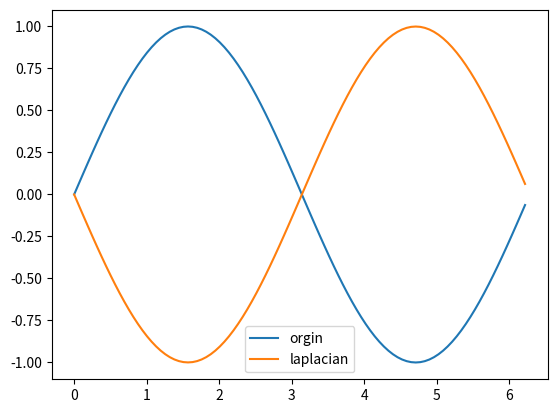
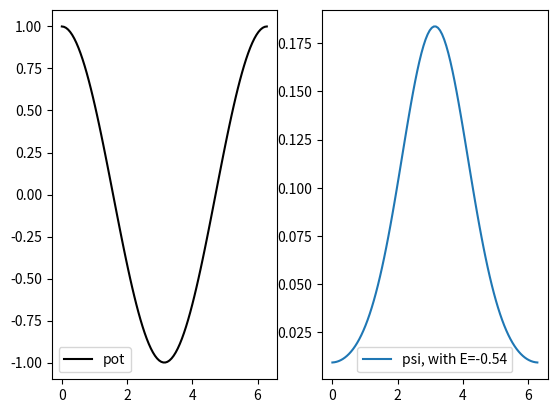
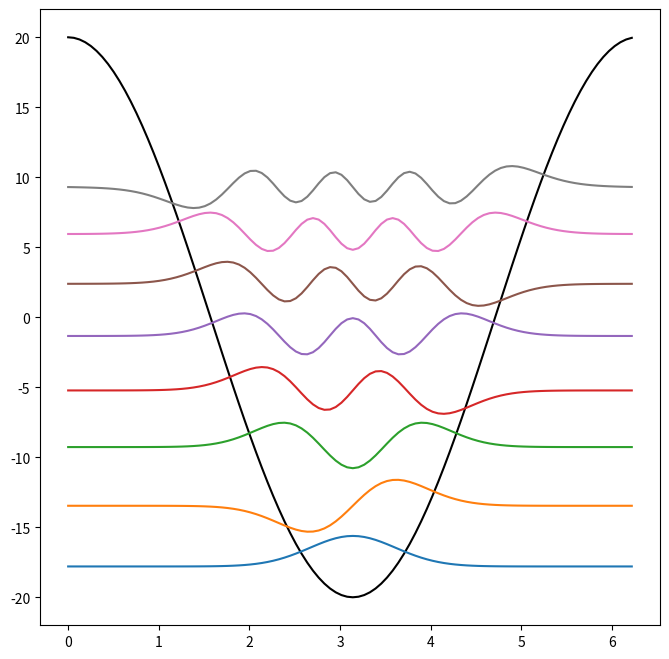
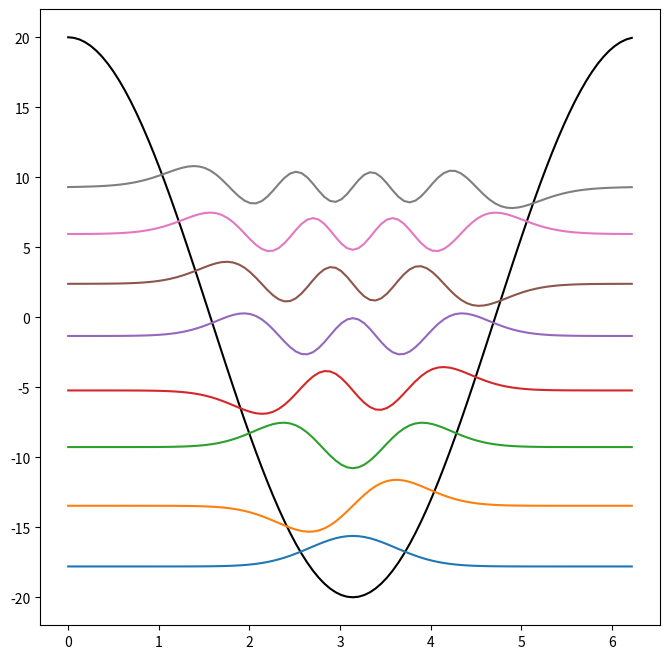
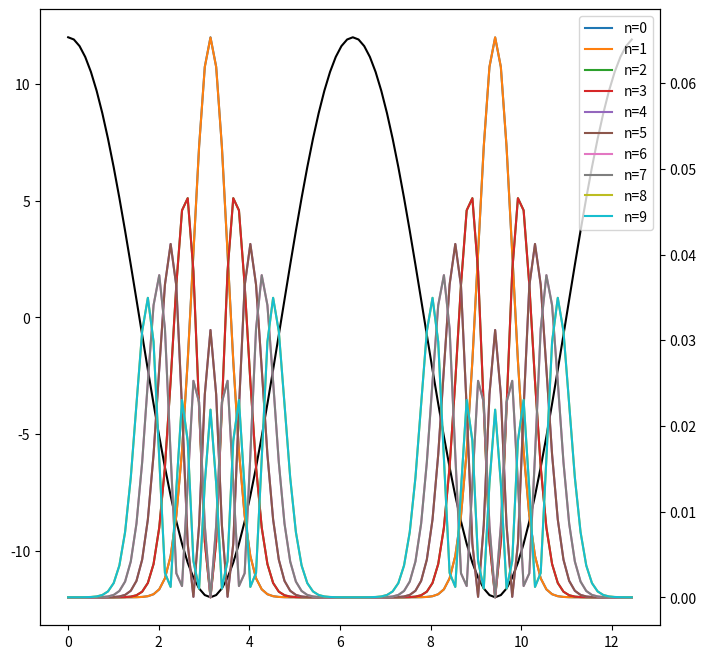
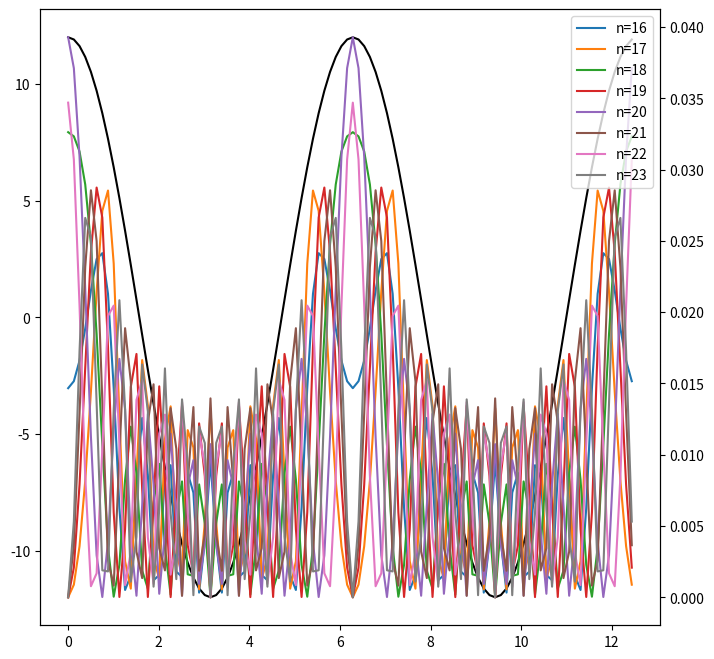
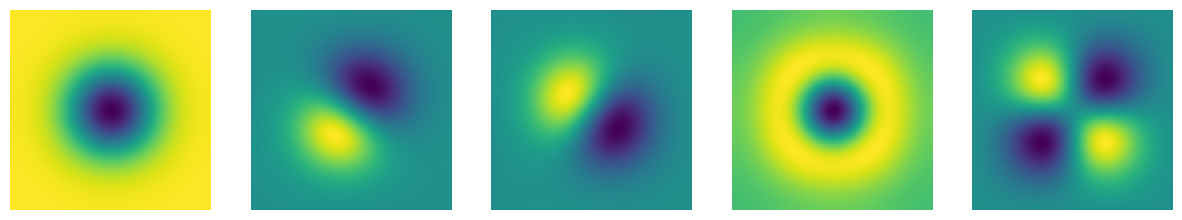

Source code (Python) for these figures, in order: (Note: this script raises an exception after producing the figures.)
import matplotlib.pyplot as plt
import numpy as np

def get_laplacian(psi, dx):
    '''直接对格点上的波函数值作差，考虑边界'''
    return (np.roll(psi, 1) + np.roll(psi, -1) - 2*psi)/dx**2

# TODO 为什么必须要用endpoint=False？
x, dx = np.linspace(0, 2*np.pi, 100, endpoint=False, retstep=True)
psi = np.sin(x) # 假设波函数为sin(x)
plt.plot(x, psi, label='orgin')
plt.plot(x, get_laplacian(psi, dx), label='laplacian')
plt.legend()
plt.show()

def get_potential(x):
    return np.cos(x)

def get_laplacian(psi, dx):
    return ((np.roll(psi, -1) + np.roll(psi, 1) - 2 * psi) / dx**2.)

def get_ham_psi(psi, x, dx):
    return (-0.5 * get_laplacian(psi, dx) + get_potential(x)*psi)

def get_energy(psi, x, dx):
    return np.dot(psi, get_ham_psi(psi, x, dx))

def get_residual(psi, x, dx): 
    return get_ham_psi(psi, x, dx) - get_energy(psi, x, dx)*psi

def update_psi(psi, x, dx, alpha):
    '''注意alpha并没有再乘以老的波函数'''
    return normalize(psi + alpha * get_residual(psi, x, dx))

def normalize(psi):
    return psi / np.linalg.norm(psi)

def sc_minimize(psi, x, dx, alpha=-0.001, threshold=1e-4, max_steps=20000):
    for i in range(max_steps):
        psi = update_psi(psi, x, dx, alpha)
        residual = get_residual(psi, x, dx)
        energy = get_energy(psi, x, dx)
        if np.linalg.norm(residual) < threshold:
            return psi, energy
    print (f"Failed to reach threshold within {max_steps} steps. Try either increasing steps or tweak alpha")


x, dx = np.linspace(0, 2*np.pi, 100, endpoint=True, retstep=True)
psi_trial = np.random.rand(x.size)
psi, E = sc_minimize(psi_trial, x, dx)

fig, axes = plt.subplots(1,2)
axes[0].plot(x, get_potential(x), color="black", label='pot')
axes[0].legend()
axes[1].plot(x, psi, label='psi, with E={:.2f}'.format(E))
axes[1].legend()

def get_potential(x):
    return 20*np.cos(x)

def get_laplacian(psi, dx):
    return ((np.roll(psi, -1) + np.roll(psi, 1) - 2 * psi) / dx**2.)

def get_ham_psi(psi, x, dx):
    return (-0.5 * get_laplacian(psi, dx) + get_potential(x)*psi)

def get_energy(psi, x, dx):
    return np.dot(psi, get_ham_psi(psi, x, dx))

def get_residual(psi, x, dx, eigenvectors): 
    # 正交化
    return orthogonalize(get_ham_psi(psi, x, dx) - get_energy(psi, x, dx)*psi, eigenvectors)

def update_psi(psi, x, dx, alpha, eigenvectors):
    # 正交化
    return normalize(orthogonalize(psi + alpha * get_residual(psi, x, dx, eigenvectors), eigenvectors))

def normalize(psi):
    return psi / np.linalg.norm(psi)

def orthogonalize(psi, eigenvectors): # 格拉姆-施密特正交化
    for ev in eigenvectors: # 基于投影原理
        psi -= np.dot(psi, ev) * ev
    return psi

def sc_minimize(psi, x, dx, eigenvectors, alpha=-0.001, threshold=1e-4, max_steps=20000):
    for i in range(max_steps):
        psi = update_psi(psi, x, dx, alpha, eigenvectors)
        residual = get_residual(psi, x, dx, eigenvectors)
        energy = get_energy(psi, x, dx)
        if np.linalg.norm(residual) < threshold:
            return psi, energy
    print (f"Failed to reach threshold within {max_steps} steps. Try either increasing max_steps or tweak alpha")
    return psi, energy

x, dx = np.linspace(0, 2*np.pi, 100, endpoint=False, retstep=True)
psi_trial = np.random.rand(x.size)
n_states = 8
scale = 8. # Just to see the waves more easily
eigenvectors, eigenvalues = [], []

for n in range(n_states):
    psi, E = sc_minimize(psi_trial, x, dx, eigenvectors)
    eigenvectors.append(psi)
    eigenvalues.append(E)
        
ax = plt.figure(figsize=(8, 8)).gca()
ax.plot(x, get_potential(x), color="black")
for n in range(n_states):
    ax.plot(x, eigenvectors[n] * scale + eigenvalues[n])

class Schroedinger_1D:
    def __init__(self, x_max=2*np.pi, resolution=100, potential=np.cos, alpha=-0.001, scale=20, n_states=5, threshold=1e-5, max_steps=20000):
        self.resolution = resolution
        self.x, self.dx = np.linspace(0, x_max, resolution, endpoint=False, retstep=True)
        self.potential = scale*potential(self.x)
        self.alpha = alpha
        self.n_states = n_states
        self.threshold = threshold
        self.max_steps = max_steps
        self.eigenvectors, self.eigenvalues = [], []
            
    def initialize_psi(self):
        return np.random.rand(self.x.size)
            
    def get_laplacian(self, psi):
        return (np.roll(psi, 1) + np.roll(psi, -1) - 2 * psi) / self.dx**2        

    def get_ham_psi(self, psi):
        return (-0.5 * self.get_laplacian(psi) + self.potential * psi)

    def get_energy(self, psi):
        return np.dot(psi, self.get_ham_psi(psi))

    def get_residual(self, psi): 
        return self.orthogonalize(self.get_ham_psi(psi) - self.get_energy(psi)*psi)

    def update_psi(self, psi):
        return normalize(self.orthogonalize(psi + self.alpha * self.get_residual(psi)))

    def normalize(psi):
        return psi / np.linalg.norm(psi)

    def orthogonalize(self, psi):
        for ev in self.eigenvectors:
            psi -= np.dot(psi, ev) * ev
        return psi

    def sc_minimize(self, psi):
        for i in range(self.max_steps):
            psi = self.update_psi(psi)
            residual = self.get_residual(psi)
            energy = self.get_energy(psi)
            if np.linalg.norm(residual) < self.threshold:
                return psi, energy
        print (f"Failed to reach threshold within {self.max_steps} steps. Residual is still {np.linalg.norm(residual)}. Try either increasing max_steps or tweak alpha")
        return psi, energy

    def converge_all_states(self):
        for n in range(self.n_states):
            psi = self.initialize_psi()
            psi, energy = self.sc_minimize(psi)
            self.eigenvectors.append(psi)
            self.eigenvalues.append(energy)
    
    def plot(self):
        ax = plt.figure(figsize=(8, 8)).gca()
        ax.plot(self.x, self.potential, 'k')
        for i in range(self.n_states):
            ax.plot(self.x, self.eigenvectors[i]*8 + self.eigenvalues[i])
        plt.show()

my_schroedinger = Schroedinger_1D(n_states=8)
my_schroedinger.converge_all_states()
my_schroedinger.plot()

from scipy.sparse.linalg import LinearOperator, eigsh

class Schroedinger_1D_scipy:
    def __init__(self, x_max=2*np.pi, resolution=100, potential=np.cos, scale=20, n_states=5):
        self.resolution = resolution
        self.x_max = x_max
        self.x, self.dx = np.linspace(0, x_max, resolution, endpoint=False, retstep=True)
        self.potential = scale*potential(self.x)
        self.n_states = n_states
            
    def get_laplacian(self, psi):
        return (np.roll(psi, 1) + np.roll(psi, -1) - 2 * psi) / self.dx**2        

    def get_ham_psi(self, psi):
        return -0.5 * self.get_laplacian(psi) + self.potential * psi
    
    def solve(self):
        # 算符转成稀疏矩阵线性算符，不需要提前给定psi，广义本征值问题会直接解出本征值和本征矢
        A = LinearOperator((self.resolution, self.resolution), self.get_ham_psi)
        eigenvalues, eigenvectors = eigsh(A, which='SA', k=self.n_states)
        self.eigenvalues = eigenvalues
        self.eigenvectors = eigenvectors.T

    def plotDensity(self, lower=0, upper=5):
        ax = plt.figure(figsize=(8, 8)).gca()
        ax.plot(self.x, self.potential, 'k')
        ax2 = ax.twinx()
        for i in range(self.n_states):
            if lower <= i <= upper:
                ax2.plot(self.x, self.eigenvectors[i]**2, label=f"n={i}")
        plt.legend()
        plt.show()
        
    def plotWf(self, lower=0, upper=5):
        ax = plt.figure(figsize=(8, 8)).gca()
        ax.plot(self.x, self.potential, 'k')
        ax2 = ax.twinx()
        for i in range(self.n_states):
            if lower <= i <= upper:
                ax2.plot(self.x, self.eigenvectors[i], label=f"n={i}")
        plt.legend()
        plt.show()

my_schroedinger = Schroedinger_1D_scipy(x_max=4*np.pi, n_states=16, scale=12)
my_schroedinger.solve()
my_schroedinger.plotDensity(0, 9)

my_schroedinger = Schroedinger_1D_scipy(x_max=4*np.pi, n_states=24, scale=12)
my_schroedinger.solve()
my_schroedinger.plotDensity(16,24)

class Schroedinger_2D:
    def __init__(self, x_max=np.pi, resolution=100, potential=np.sin, scale=-20, n_states=5):
        self.resolution = resolution
        self.x_max = x_max
        self.x, self.dx = np.linspace(0, x_max, resolution, endpoint=False, retstep=True)
        self.xx, self.yy = np.meshgrid(self.x, self.x)
        self.potential = scale * potential(self.xx) * potential(self.yy)
        self.n_states = n_states
            
    def get_laplacian(self, psi): # -> 1d array
        psi = np.reshape(psi, (self.resolution, self.resolution))
        return ((np.roll(psi, 1, axis=0) + np.roll(psi, -1, axis=0) +
                 np.roll(psi, 1, axis=1) + np.roll(psi, -1, axis=1) -
                 4 * psi) / self.dx**2).ravel()

    def get_hamiltonian(self, psi): # -> 1d array, 是个算符
        return -0.5 * self.get_laplacian(psi) + self.potential.ravel() * psi
    
    def solve(self):
        A = LinearOperator((self.resolution**2, self.resolution**2), self.get_hamiltonian)
        eigenvalues, eigenvectors = eigsh(A, which='SA', k=self.n_states)
        self.eigenvalues = eigenvalues
        self.eigenvectors = eigenvectors.T

    def plot(self):
        fig, ax = plt.subplots(nrows=1, ncols=self.n_states, figsize=(15, 5))
        for i in range(self.n_states):
            ax[i].axis("off")
            ax[i].imshow(np.reshape(self.eigenvectors[i], (self.resolution, self.resolution)))
        plt.show()

my_schroedinger = Schroedinger_2D()
my_schroedinger.solve()
my_schroedinger.plot()

from skimage.measure import marching_cubes

class Schroedinger_3D:
    def __init__(self, x_max=np.pi, resolution=20, potential=np.sin, scale=-30, n_states=8):
        self.resolution = resolution
        self.n_mat = resolution**3  # Stored as a variable to save us some computation
        self.x_max = x_max
        self.x, self.dx = np.linspace(0, x_max, resolution, endpoint=False, retstep=True)
        self.xx, self.yy, self.zz = np.meshgrid(self.x, self.x, self.x)
        self.potential = scale * potential(self.xx) * potential(self.yy) * potential(self.zz)
        self.n_states = n_states
        
    def get_laplacian(self, psi):
        psi = np.reshape(psi, (self.resolution, self.resolution, self.resolution))
        return ((np.roll(psi, 1, axis=0) + np.roll(psi, -1, axis=0) +
                 np.roll(psi, 1, axis=1) + np.roll(psi, -1, axis=1) +
                 np.roll(psi, 1, axis=2) + np.roll(psi, -1, axis=2) +
                - 6 * psi)/self.dx**2).ravel()        
    
    def get_hamiltonian(self, psi):
        return -0.5 * self.get_laplacian(psi) + self.potential.ravel() * psi
    
    def solve(self):
        A = LinearOperator((self.n_mat, self.n_mat), self.get_hamiltonian)
        eigenvalues, eigenvectors = eigsh(A, which='SA', k=self.n_states)
        self.eigenvalues = eigenvalues
        self.eigenvectors = [np.reshape(ev, (self.resolution, self.resolution, self.resolution))
                             for ev in eigenvectors.T]
        
    def plot(self):
        fig = plt.figure(figsize=(20, 20/self.n_states))
        for i in range(self.n_states):
            v = self.eigenvectors[i]
            ax = fig.add_subplot(1, self.n_states, i+1, projection='3d')
            ax.axis("off")
            if i == 0: # i.e. there are no negative values
                verts, faces, normals, values = marching_cubes(v, spacing=(0.1, 0.1, 0.1))
                ax.plot_trisurf(verts[:, 0], verts[:,1], faces, verts[:, 2], lw=0)
            else:
                level1, level2 = max(v.ravel())*0.2, min(v.ravel())*0.2                
                verts, faces, normals, values = marching_cubes(v, level=level1, spacing=(0.1, 0.1, 0.1))
                ax.plot_trisurf(verts[:, 0], verts[:,1], faces, verts[:, 2], lw=0)
                verts, faces, normals, values = marching_cubes(v, level=level2, spacing=(0.1, 0.1, 0.1))
                ax.plot_trisurf(verts[:, 0], verts[:,1], faces, verts[:, 2], lw=0)
        plt.show()

my_schroedinger = Schroedinger_3D()
my_schroedinger.solve()
my_schroedinger.plot()

import os
from pseudo_dojo.core.pseudos import Pseudo
from pseudo_dojo.ppcodes.oncvpsp import OncvOutputParser
from scipy.interpolate import InterpolatedUnivariateSpline

class Pseudopotential:
    def __init__(self, element, prefix="ONCVPSP-PBE-PDv0.4/"):
        filename = os.path.join(prefix, element, "%s.psp8" % element)
        if not os.path.isfile(filename):
            filename = os.path.join(prefix, element, "%s-s.psp8" % element)
        if not os.path.isfile(filename):
            filename = os.path.join(prefix, element, "%s-sp.psp8" % element)
        self.pseudo = Pseudo.from_file(filename)
        self.scanner = OncvOutputParser(filename.replace(".psp8", ".out"))
        self.scanner.scan()

        self.filename = filename
        self.potentials = self.scanner.potentials
        self.densities = self.scanner.densities
        self.Z = self.pseudo.Z
        self.n_electrons = self.pseudo.Z_val
        self.r_cut = max(self.scanner.densities["rhoV"].rmesh)

        # 朝着反方向补齐
        mirrored_mesh = np.append(np.flip(-self.scanner.densities["rhoV"].rmesh), self.scanner.densities["rhoV"].rmesh)
        mirrored_values = np.append(np.flip(self.scanner.densities["rhoV"].values), self.scanner.densities["rhoV"].values)
        # 创建一个插值函数模板（后续调用它在新的点上估值）
        self.spline_density = InterpolatedUnivariateSpline(mirrored_mesh, mirrored_values)

psp = Pseudopotential("H")
fig, ax = plt.subplots(1, 2, figsize=(16, 6))

ax[0].set_title("External Potential")
ax[0].plot(psp.potentials[-1].rmesh, psp.potentials[-1].values, label="PSP")
x = np.linspace(1e-6, max(psp.potentials[-1].rmesh), 100)
ax[0].plot(x, -psp.n_electrons / x, label="Z(eff)/r", linewidth=2)
ax[0].set_ylim(-12, 1)
ax[0].legend()

ax[1].set_title("Density")
ax[1].plot(psp.densities["rhoV"].rmesh, psp.densities["rhoV"].values, label="PSP")
ax[1].plot(x, psp.spline_density(x), linewidth=2, label="spline")
ax[1].legend()
plt.show()

from scipy.spatial.distance import cdist

class DFT:
    def __init__(self, resolution=(10, 10, 10), x_max=10, y_max=10, z_max=10, atoms=None, max_steps=150, convergence_threshold=1e-4, alpha_mix=0.2):
        """ A real-space Kohn-Sham equation solver for cubic cells """

        self.resolution = resolution
        self.x, self.dx = np.linspace(0, x_max, resolution[0], endpoint=False, retstep=True)
        self.y, self.dy = np.linspace(0, y_max, resolution[1], endpoint=False, retstep=True)
        self.z, self.dz = np.linspace(0, z_max, resolution[2], endpoint=False, retstep=True)
        self.omega = x_max * y_max * z_max
        self.n_mat = np.prod(resolution)
        self.xx, self.yy, self.zz = np.meshgrid(self.x, self.y, self.z)
        self.flat_mesh = np.array(list(zip(self.xx.ravel(), self.yy.ravel(), self.zz.ravel())))

        # dm means distance matrix
        dm = cdist(self.flat_mesh, self.flat_mesh)
        # Remove diagonal from dm
        self.dm = dm[~np.eye(dm.shape[0],dtype=bool)].reshape(dm.shape[0],-1)

        # 变量初始化
        self.E = 0
        self.v_H = np.zeros(self.resolution)
        self.v_xc = np.zeros(self.resolution)
        self.eigenvectors, self.eigenvalues = None, None
        self.max_steps = max_steps
        self.convergence_threshold = convergence_threshold
        self.alpha_mix = alpha_mix
        self.atoms = atoms
        self.n_atoms = np.sum([len(self.atoms[atom]) for atom in self.atoms])
        self.coords = []
        self.Zs = []
        for element in self.atoms:
            for coord in self.atoms[element]:
                self.coords.append(coord)
                self.Zs.append(Pseudopotential(element).Z)
        self.nn_coulomb_E = 0
        for i in range(len(self.coords)):
            for j in range(len(self.coords)):
                if i != j:
                    Rij = np.linalg.norm(np.subtract(self.coords[i], self.coords[j]))
                    self.nn_coulomb_E += 0.5 * self.Zs[i]*self.Zs[j] / Rij
        self.n_electrons = 0
        self.rho = np.zeros(self.n_mat)
        self.v_ext = np.zeros(self.n_mat)
        # 赋值
        self.initialize_pseudopotentials()
        
    def initialize_pseudopotentials(self):
        # ! 从赝势文件中初始化电荷密度和外势
        # 遍历所有原子（元素+坐标）
        for element in self.atoms:
            pseudopotential = Pseudopotential(element)
            for coords in self.atoms[element]:                
                distance_matrix_en = np.array([np.linalg.norm(pt-coords) for pt in self.flat_mesh])
                
                # 初始化格点上的密度
                density = pseudopotential.spline_density(distance_matrix_en)
                # 超过赝势截断半径的部分，电荷密度为0
                beyond_cutoff = distance_matrix_en > pseudopotential.r_cut
                density[beyond_cutoff] = 0
                # 归一化电荷密度
                norm = np.sum(density * self.omega/len(self.flat_mesh)) / pseudopotential.n_electrons
                self.rho += density / norm
                
                ### [-1] means only the "local" part, i.e. no difference for
                ### varying angular momentum (l)! If you want that then loop over [l].
                potential = pseudopotential.potentials[-1].spline(distance_matrix_en)
                # 超出截断半径的部分，势能适当修正（随距离单调递增 -> 与距离成反比）
                beyond_cutoff = distance_matrix_en > pseudopotential.r_cut
                all_electron = np.divide(-pseudopotential.n_electrons, distance_matrix_en[beyond_cutoff])
                potential[beyond_cutoff] = all_electron
                self.v_ext += potential

                self.n_electrons += int(pseudopotential.n_electrons)
        self.rho = self.rho.reshape(self.resolution)
        self.v_ext = self.v_ext.reshape(self.resolution)
                
    def update_rho(self):
        """
        Update charge density based on previous wavefunctions.
        
        Charge mixing is controlled by alpha_mixing. 
        """
        
        new_rho = np.zeros(self.resolution)
        for n in range(self.n_electrons):
            new_rho += np.power(self.eigenvectors[n], 2)
        old_rho = self.rho
        # Linear mixing:
        self.rho = self.alpha_mix * new_rho + (1-self.alpha_mix) * old_rho
        
    def update_v_H(self):
        """
        Update hartree potential based on charge density.
        """
        
        v_H = np.zeros(self.n_mat)
        rho = self.rho.ravel()
        for i in range(self.n_mat):
            v_H[i] += 0.5 * np.sum(np.delete(rho, i) / self.dm[i])
        self.v_H = v_H.reshape(self.resolution)
        del v_H
        
    def update_v_xc(self):
        """
        PASS
        """

        self.v_xc = np.zeros(self.resolution)
        # self.v_xc = np.ones(self.resolution)

    def update_v_all(self):
        self.update_v_H()
        self.update_v_xc()
        # v_ext doesn't update since we have no ionic steps.

    def get_laplacian(self, psi):
        psi = np.reshape(psi, self.resolution)
        return ((np.roll(psi, 1, axis=0) + np.roll(psi, -1, axis=0) - 2 * psi)/self.dx**2 +
                (np.roll(psi, 1, axis=1) + np.roll(psi, -1, axis=1) - 2 * psi)/self.dy**2 +
                (np.roll(psi, 1, axis=2) + np.roll(psi, -1, axis=2) - 2 * psi)/self.dz**2).ravel()
        
    def get_hamiltonian(self, psi):
        return -0.5 * self.get_laplacian(psi) + (self.v_ext.ravel() + self.v_H.ravel() + self.v_xc.ravel()) * psi

    def update_wavefunctions(self):
        A = LinearOperator((self.n_mat, self.n_mat), self.get_hamiltonian)
        eigenvalues, eigenvectors = eigsh(A, which='SA', k=self.n_electrons)
        self.eigenvalues = eigenvalues
        self.eigenvectors = [np.reshape(ev, self.resolution) for ev in eigenvectors.T]

    def get_kinetic_energy(self):
        ke = 0
        for eigenvector in self.eigenvectors:
            ke -= np.sum(self.get_laplacian(eigenvector))
        return ke
            
    def get_ext_energy(self):
        return np.sum(self.rho.ravel() * self.v_ext.ravel())

    def get_coulomb_energy(self):
        return
    
    def get_hartree_energy(self):
        return np.sum(self.rho.ravel() * self.v_H.ravel())
        
    def get_xc_energy(self):
        return -0.75 * np.power(3./np.pi, 1./3.) * np.sum(np.power(self.rho, 4./3.))
        
    def update_energy(self):
        self.E = np.sum(self.eigenvalues) + self.nn_coulomb_E
        #self.E = self.get_kinetic_energy() + self.get_ext_energy() + self.get_hartree_energy() + self.nn_coulomb_E
        
    def sc_minimize(self, verbose=False):
        self.update_v_all()
        if verbose:
            print("n      E       dE    # e-")
        self.steps, self.delta_Es = [], []
        for i in range(self.max_steps):
            previous_E = self.E
            self.update_wavefunctions()
            self.update_rho()
            self.update_v_all()
            self.update_energy()
            self.steps.append(i)
            delta_E = self.E - previous_E
            
            n_same = 0
            for prev_delta in self.delta_Es:
                if abs(abs(delta_E) - abs(prev_delta)) < 1e-6:
                    n_same +=1
            if n_same > 4:
                print("Charge appears to be sloshing. Try lowering alpha_mixing")
                break
            self.delta_Es.append(delta_E)
            if verbose:
                print(
                    i+1,
                    round(self.E, 6),
                    round(delta_E, 6),
                    round(np.sum(self.rho * self.omega/len(self.flat_mesh)), 6)
                )
            if abs(delta_E) < self.convergence_threshold:
                self.converged = True
                break
        else:
            self.converged = False
            print(f"WARNING: Convergence ({self.convergence_threshold}) was never reached.")
            
    def plot_rho(self, iso):
        fig = plt.figure(figsize=(8, 8))
        ax = fig.add_subplot(111, projection='3d')
        ax.axis("off")
        verts, faces, normals, values = marching_cubes(self.rho, level=iso, spacing=(0.1, 0.1, 0.1))
        ax.plot_trisurf(verts[:, 0], verts[:,1], faces, verts[:, 2], lw=0)
        plt.show()
        
    def plot_rho2d(self):
        ax = plt.figure(figsize=(8, 8)).gca()
        ax.imshow(self.rho[int(len(self.rho)/2)])
        plt.show()
    
    def plot_rho1d(self, comparison_element="H", center=(5, 5, 5)):
        ax = plt.figure(figsize=(8, 8)).gca()
        radii = [np.linalg.norm(pt-center) for pt in self.flat_mesh]
        densities = [d for _,d in sorted(zip(radii,self.rho.ravel()))]
        radii.sort()
        psp = Pseudopotential(comparison_element)
        ax.plot(psp.densities["rhoV"].rmesh, psp.densities["rhoV"].values, label="PSP")
        ax.vlines(psp.r_cut, ymin=-1, ymax=1, color="black", linestyle="--")
        ax.plot(radii, densities, label="DFT")
        ax.legend()

atoms = {"H": [(5, 5, 5)]}
pyrho = DFT(resolution=(10, 10, 10), x_max=10, y_max=10, z_max=10, atoms=atoms, max_steps=100, alpha_mix=0.5)
pyrho.plot_rho1d()

pyrho.sc_minimize(verbose=True)

pyrho.plot_rho1d()

resolution = (10, 10, 10)
x_max, y_max, z_max = 10, 10, 10

x, dx = np.linspace(0, x_max, resolution[0], endpoint=False, retstep=True)
y, dy = np.linspace(0, y_max, resolution[1], endpoint=False, retstep=True)
z, dz = np.linspace(0, z_max, resolution[2], endpoint=False, retstep=True)
omega = x_max * y_max * z_max
n_mat = np.prod(resolution)
xx, yy, zz = np.meshgrid(x, y, z)
flat_mesh = np.array(list(zip(xx.ravel(), yy.ravel(), zz.ravel())))
rho = np.zeros(n_mat)
v_ext = np.zeros(n_mat)
n_electrons = 0

pseudopotential = Pseudopotential('H')
coords = [5, 5, 5]          
distance_matrix_en = np.array([np.linalg.norm(pt-coords) for pt in flat_mesh])

# 初始化格点上的密度
density = pseudopotential.spline_density(distance_matrix_en)
# 超过赝势截断半径的部分，电荷密度为0
beyond_cutoff = distance_matrix_en > pseudopotential.r_cut
density[beyond_cutoff] = 0
# 归一化电荷密度
norm = np.sum(density * omega/len(flat_mesh)) / pseudopotential.n_electrons
rho += density / norm

### [-1] means only the "local" part, i.e. no difference for
### varying angular momentum (l)! If you want that then loop over [l].
potential = pseudopotential.potentials[-1].spline(distance_matrix_en)
plt.scatter(distance_matrix_en, potential,label='spline')
plt.vlines(pseudopotential.r_cut, -1, 1) # r_cut
beyond_cutoff = distance_matrix_en > pseudopotential.r_cut
all_electron = np.divide(-pseudopotential.n_electrons, distance_matrix_en[beyond_cutoff])
potential[beyond_cutoff] = all_electron
plt.scatter(distance_matrix_en, potential,label='modified')
plt.legend()

v_ext += potential
n_electrons += int(pseudopotential.n_electrons)